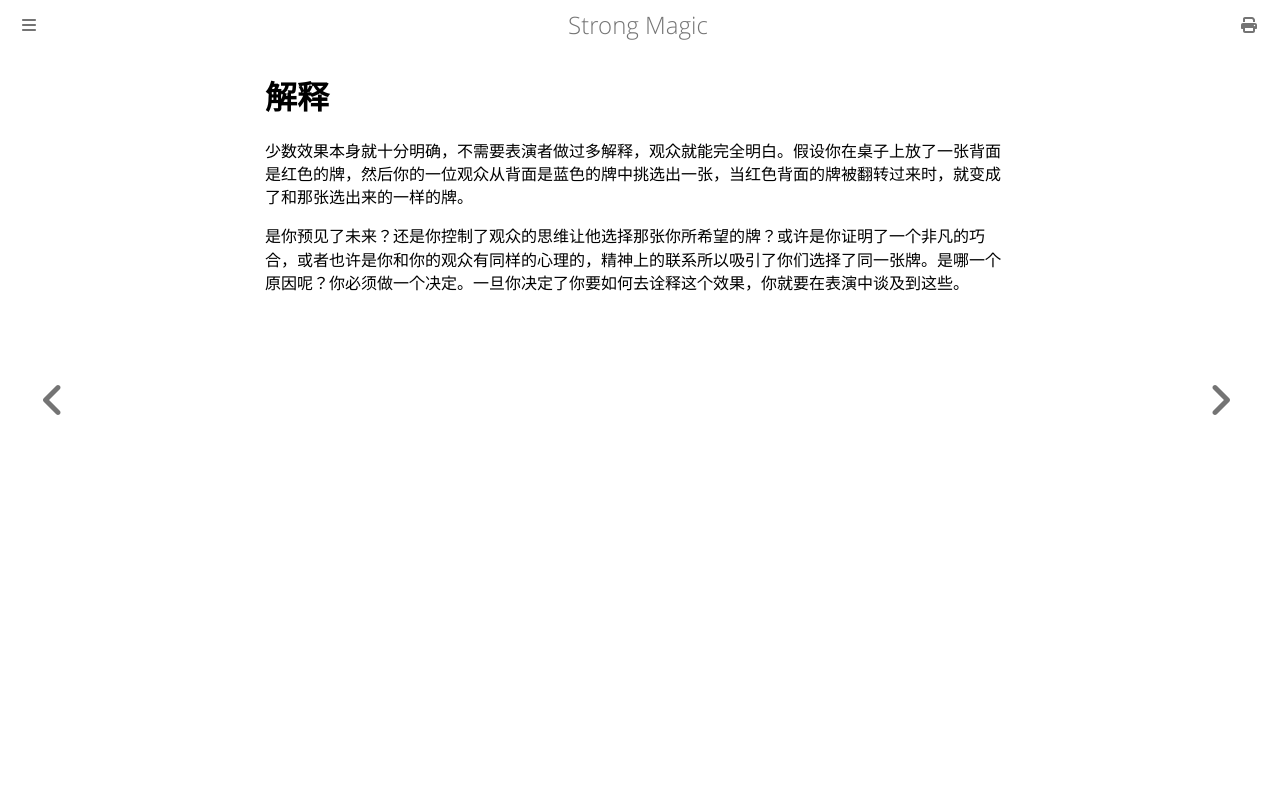

repository: ZJY0516/strong-magic · page: clarity/interpretation.html · generator: mdbook

# 解释

少数效果本身就十分明确，不需要表演者做过多解释，观众就能完全明白。假设你在桌子上放了一张背面是红色的牌，然后你的一位观众从背面是蓝色的牌中挑选出一张，当红色背面的牌被翻转过来时，就变成了和那张选出来的一样的牌。

是你预见了未来？还是你控制了观众的思维让他选择那张你所希望的牌？或许是你证明了一个非凡的巧合，或者也许是你和你的观众有同样的心理的，精神上的联系所以吸引了你们选择了同一张牌。是哪一个原因呢？你必须做一个决定。一旦你决定了你要如何去诠释这个效果，你就要在表演中谈及到这些。
